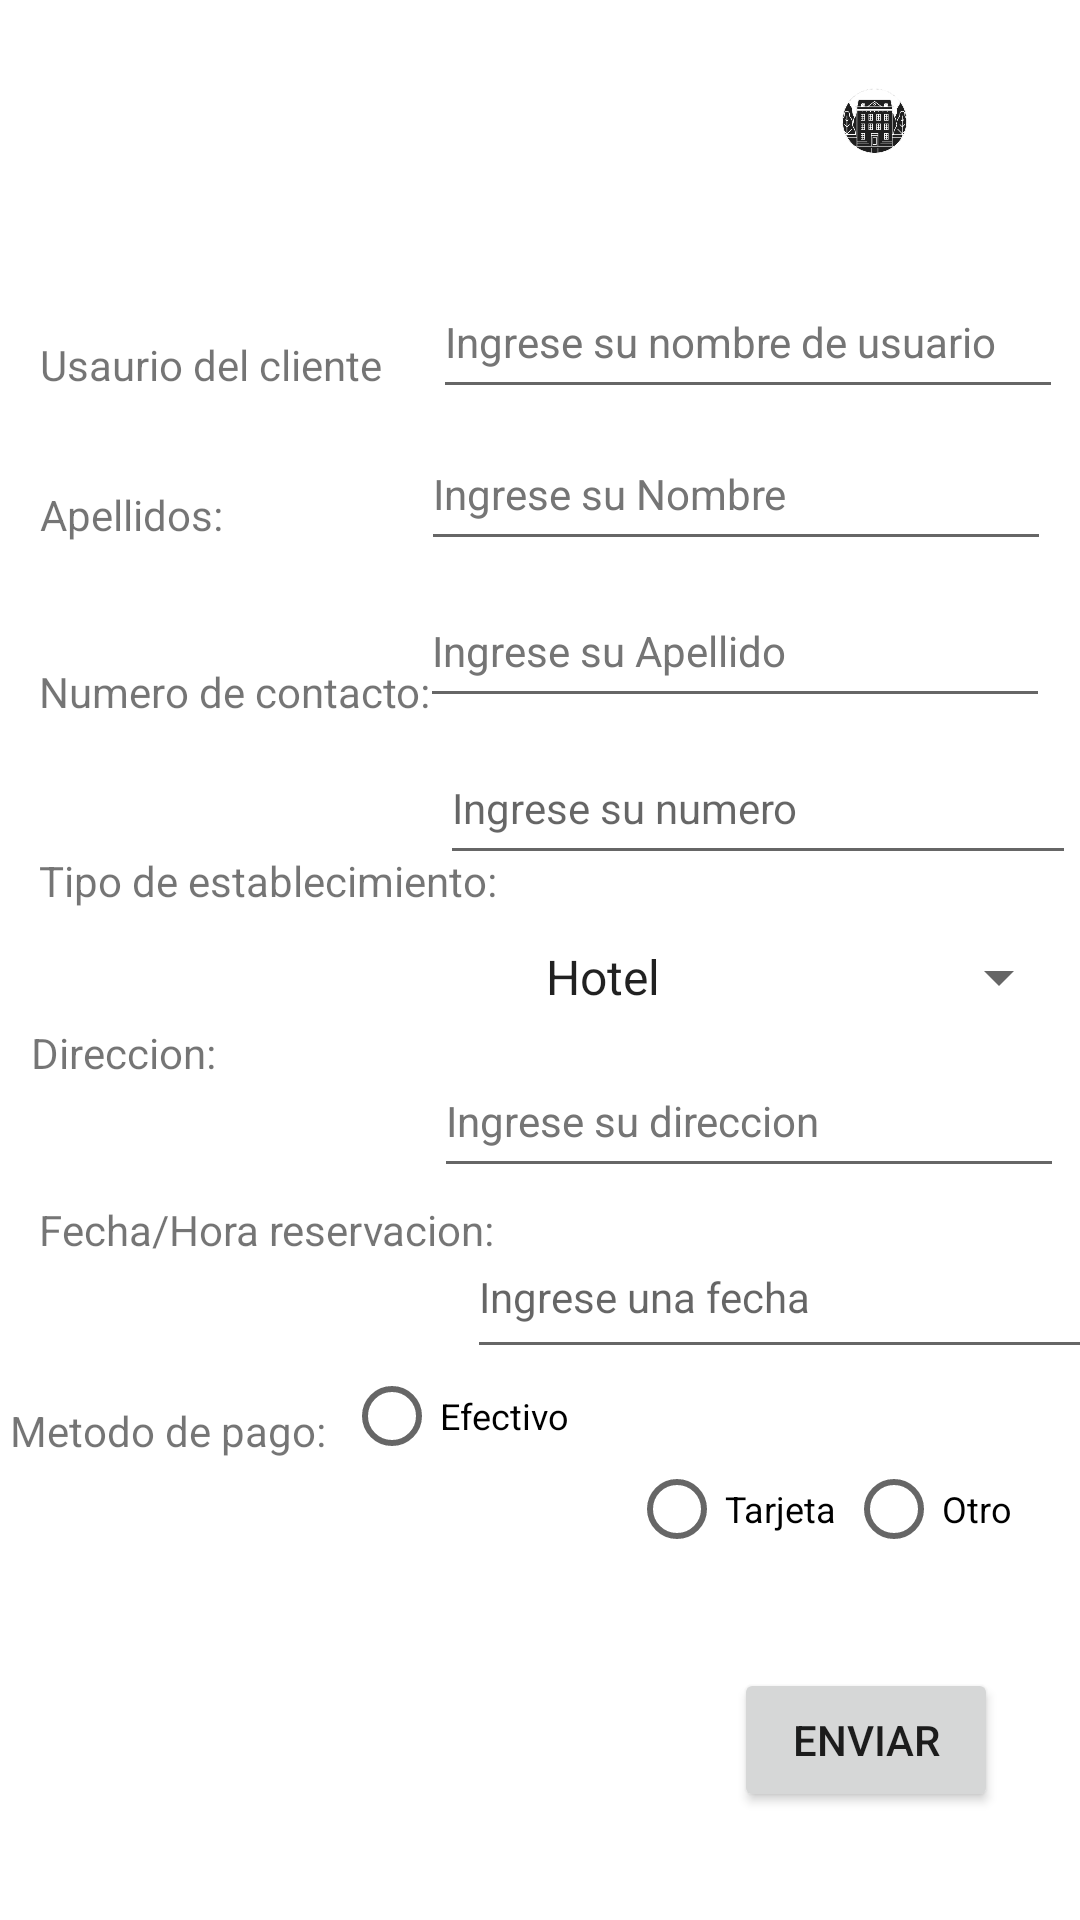

Layout XML and referenced resources for this Android screen:
<!-- AndroidManifest.xml: application theme Theme.ReservaYa_Prototipo -->
<!-- res/layout/activity_formulario.xml -->
<?xml version="1.0" encoding="utf-8"?>
<androidx.constraintlayout.widget.ConstraintLayout xmlns:android="http://schemas.android.com/apk/res/android"
    xmlns:app="http://schemas.android.com/apk/res-auto"
    xmlns:tools="http://schemas.android.com/tools"
    android:layout_width="match_parent"
    android:layout_height="match_parent"
    tools:context=".Formulario">

    <ImageView
        android:id="@+id/imageView2"
        android:layout_width="89dp"
        android:layout_height="54dp"
        app:layout_constraintBottom_toBottomOf="parent"
        app:layout_constraintEnd_toEndOf="parent"
        app:layout_constraintHorizontal_bias="0.903"
        app:layout_constraintStart_toStartOf="parent"
        app:layout_constraintTop_toTopOf="parent"
        app:layout_constraintVertical_bias="0.023"
        app:srcCompat="@drawable/logo2_reservaya" />

    <Button
        android:id="@+id/btnenviar"
        android:layout_width="wrap_content"
        android:layout_height="wrap_content"
        android:layout_marginBottom="36dp"
        android:text="@string/btn_enviar"
        app:layout_constraintBottom_toBottomOf="parent"
        app:layout_constraintEnd_toEndOf="parent"
        app:layout_constraintHorizontal_bias="0.899"
        app:layout_constraintStart_toStartOf="parent"
        app:layout_constraintTop_toBottomOf="@+id/rdbefecivo3"
        app:layout_constraintVertical_bias="1.0" />

    <RadioGroup
        android:layout_width="0dp"
        android:layout_height="4dp"
        android:orientation="vertical"
        app:layout_constraintBottom_toBottomOf="parent"
        app:layout_constraintStart_toStartOf="parent">

    </RadioGroup>

    <RadioButton
        android:id="@+id/rdbefecivo3"
        android:layout_width="89dp"
        android:layout_height="56dp"
        android:layout_marginBottom="140dp"
        android:text="@string/txt_efectivo"
        android:textSize="12sp"
        app:layout_constraintBottom_toBottomOf="parent"
        app:layout_constraintEnd_toStartOf="@+id/rdbtarjeta2"
        app:layout_constraintHorizontal_bias="0.949"
        app:layout_constraintStart_toStartOf="parent"
        app:layout_constraintTop_toBottomOf="@+id/txtfecha"
        app:layout_constraintVertical_bias="1.0" />

    <RadioButton
        android:id="@+id/rdbotro2"
        android:layout_width="78dp"
        android:layout_height="54dp"
        android:text="@string/txt_otro"
        android:textSize="12sp"
        app:layout_constraintBottom_toBottomOf="parent"
        app:layout_constraintEnd_toEndOf="parent"
        app:layout_constraintHorizontal_bias="1.0"
        app:layout_constraintStart_toStartOf="parent"
        app:layout_constraintTop_toBottomOf="@+id/txtfecha"
        app:layout_constraintVertical_bias="0.151"
        tools:ignore="DuplicateClickableBoundsCheck" />

    <RadioButton
        android:id="@+id/rdbtarjeta2"
        android:layout_width="78dp"
        android:layout_height="54dp"
        android:text="@string/txt_tarjeta"
        android:textSize="12sp"
        app:layout_constraintBottom_toBottomOf="parent"
        app:layout_constraintEnd_toEndOf="parent"
        app:layout_constraintHorizontal_bias="0.744"
        app:layout_constraintStart_toStartOf="parent"
        app:layout_constraintTop_toBottomOf="@+id/txtfecha"
        app:layout_constraintVertical_bias="0.151" />

    <TextView
        android:id="@+id/textView13"
        android:layout_width="wrap_content"
        android:layout_height="wrap_content"
        android:layout_marginTop="48dp"
        android:text="@string/txt_metodo_pago"
        app:layout_constraintEnd_toStartOf="@+id/rdbefecivo3"
        app:layout_constraintHorizontal_bias="0.355"
        app:layout_constraintStart_toStartOf="parent"
        app:layout_constraintTop_toBottomOf="@+id/textView11" />

    <TextView
        android:id="@+id/textView4"
        android:layout_width="wrap_content"
        android:layout_height="wrap_content"
        android:layout_marginTop="112dp"
        android:text="@string/txt_Usuario_Cliente"
        app:layout_constraintEnd_toEndOf="parent"
        app:layout_constraintHorizontal_bias="0.054"
        app:layout_constraintStart_toStartOf="parent"
        app:layout_constraintTop_toTopOf="parent" />

    <EditText
        android:id="@+id/txtusuariocliente"
        android:layout_width="210dp"
        android:layout_height="48dp"
        android:ems="10"
        android:hint="@string/hint_usuario"
        android:textColorHint="#757575"
        android:inputType="textPersonName"
        android:textSize="14sp"
        app:layout_constraintBottom_toBottomOf="parent"
        app:layout_constraintEnd_toEndOf="parent"
        app:layout_constraintHorizontal_bias="0.757"
        app:layout_constraintStart_toEndOf="@+id/textView4"
        app:layout_constraintTop_toTopOf="parent"
        app:layout_constraintVertical_bias="0.149" />

    <TextView
        android:id="@+id/textView7"
        android:layout_width="wrap_content"
        android:layout_height="wrap_content"
        android:layout_marginTop="36dp"
        android:text="@string/txt_apellido"
        app:layout_constraintBottom_toTopOf="@+id/txtnumerocontacto"
        app:layout_constraintEnd_toEndOf="parent"
        app:layout_constraintHorizontal_bias="0.045"
        app:layout_constraintStart_toStartOf="parent"
        app:layout_constraintTop_toBottomOf="@+id/textView6"
        app:layout_constraintVertical_bias="0.259" />

    <TextView
        android:id="@+id/textView11"
        android:layout_width="wrap_content"
        android:layout_height="wrap_content"
        android:text="@string/txt_fecha"
        app:layout_constraintBottom_toBottomOf="parent"
        app:layout_constraintEnd_toEndOf="parent"
        app:layout_constraintHorizontal_bias="0.062"
        app:layout_constraintStart_toStartOf="parent"
        app:layout_constraintTop_toBottomOf="@+id/textView10"
        app:layout_constraintVertical_bias="0.144" />

    <Spinner
        android:id="@+id/cmbx_establecimientio"
        android:layout_width="183dp"
        android:layout_height="48dp"
        android:entries="@array/str_establecimientos"
        app:layout_constraintBottom_toBottomOf="parent"
        app:layout_constraintEnd_toEndOf="parent"
        app:layout_constraintHorizontal_bias="0.727"
        app:layout_constraintStart_toEndOf="@+id/textView9"
        app:layout_constraintTop_toBottomOf="@+id/txtnumerocontacto"
        app:layout_constraintVertical_bias="0.033"
        tools:ignore="SpeakableTextPresentCheck" />

    <TextView
        android:id="@+id/textView10"
        android:layout_width="69dp"
        android:layout_height="22dp"
        android:text="@string/txt_direccion"
        app:layout_constraintBottom_toBottomOf="parent"
        app:layout_constraintEnd_toStartOf="@+id/txtdireccioncliente"
        app:layout_constraintHorizontal_bias="0.136"
        app:layout_constraintStart_toStartOf="parent"
        app:layout_constraintTop_toBottomOf="@+id/textView9"
        app:layout_constraintVertical_bias="0.122" />

    <EditText
        android:id="@+id/txtnumerocontacto"
        android:layout_width="212dp"
        android:layout_height="48dp"
        android:layout_marginTop="40dp"
        android:ems="10"
        android:hint="@string/hint_numero_contacto"
        android:inputType="number"
        android:minHeight="48dp"
        android:textSize="14sp"
        app:layout_constraintBottom_toBottomOf="parent"
        app:layout_constraintEnd_toEndOf="parent"
        app:layout_constraintHorizontal_bias="0.693"
        app:layout_constraintStart_toEndOf="@+id/textView8"
        app:layout_constraintTop_toTopOf="parent"
        app:layout_constraintVertical_bias="0.369"
        tools:ignore="SpeakableTextPresentCheck" />

    <TextView
        android:id="@+id/textView8"
        android:layout_width="wrap_content"
        android:layout_height="wrap_content"
        android:layout_marginTop="40dp"
        android:text="@string/txt_numero_de_contacto"
        app:layout_constraintEnd_toEndOf="parent"
        app:layout_constraintHorizontal_bias="0.057"
        app:layout_constraintStart_toStartOf="parent"
        app:layout_constraintTop_toBottomOf="@+id/textView7" />

    <TextView
        android:id="@+id/textView6"
        android:layout_width="wrap_content"
        android:layout_height="wrap_content"
        android:layout_marginBottom="536dp"
        android:text="@string/txt_nombre"
        app:layout_constraintBottom_toBottomOf="parent"
        app:layout_constraintEnd_toEndOf="parent"
        app:layout_constraintHorizontal_bias="0.044"
        app:layout_constraintStart_toStartOf="parent"
        app:layout_constraintTop_toBottomOf="@+id/textView4"
        app:layout_constraintVertical_bias="1.0" />

    <EditText
        android:id="@+id/txtapellidocliente"
        android:layout_width="210dp"
        android:layout_height="48dp"
        android:ems="10"
        android:hint="@string/hint_apellido"
        android:inputType="textPersonName"
        android:textColorHint="#757575"
        android:textSize="14sp"
        app:layout_constraintBottom_toBottomOf="parent"
        app:layout_constraintEnd_toEndOf="parent"
        app:layout_constraintHorizontal_bias="0.869"
        app:layout_constraintStart_toEndOf="@+id/textView7"
        app:layout_constraintTop_toTopOf="parent"
        app:layout_constraintVertical_bias="0.323" />

    <TextView
        android:id="@+id/textView9"
        android:layout_width="wrap_content"
        android:layout_height="wrap_content"
        android:layout_marginTop="44dp"
        android:text="@string/txt_establecimiento"
        app:layout_constraintEnd_toEndOf="parent"
        app:layout_constraintHorizontal_bias="0.062"
        app:layout_constraintStart_toStartOf="parent"
        app:layout_constraintTop_toBottomOf="@+id/textView8" />

    <EditText
        android:id="@+id/txtnombrecliente"
        android:layout_width="210dp"
        android:layout_height="48dp"
        android:ems="10"
        android:hint="@string/hint_nombre"
        android:inputType="textPersonName"
        android:textColorHint="#757575"
        android:textSize="14sp"
        app:layout_constraintBottom_toBottomOf="parent"
        app:layout_constraintEnd_toEndOf="parent"
        app:layout_constraintHorizontal_bias="0.885"
        app:layout_constraintStart_toEndOf="@+id/textView6"
        app:layout_constraintTop_toTopOf="parent"
        app:layout_constraintVertical_bias="0.235" />

    <EditText
        android:id="@+id/txtdireccioncliente"
        android:layout_width="210dp"
        android:layout_height="48dp"
        android:ems="10"
        android:hint="@string/hint_direccion"
        android:textColorHint="#757575"
        android:inputType="textPersonName"
        android:textSize="14sp"
        app:layout_constraintBottom_toBottomOf="parent"
        app:layout_constraintEnd_toEndOf="parent"
        app:layout_constraintHorizontal_bias="0.772"
        app:layout_constraintStart_toEndOf="@+id/textView4"
        app:layout_constraintTop_toTopOf="parent"
        app:layout_constraintVertical_bias="0.588" />

    <EditText
        android:id="@+id/txtfecha"
        android:layout_width="213dp"
        android:layout_height="51dp"
        android:ems="10"
        android:hint="@string/hint_fecha"
        android:inputType="date"
        android:minHeight="48dp"
        android:textSize="14sp"
        app:layout_constraintBottom_toBottomOf="parent"
        app:layout_constraintEnd_toEndOf="parent"
        app:layout_constraintHorizontal_bias="0.531"
        app:layout_constraintStart_toEndOf="@+id/textView11"
        app:layout_constraintTop_toBottomOf="@+id/txtdireccioncliente"
        app:layout_constraintVertical_bias="0.048"
        tools:ignore="SpeakableTextPresentCheck,TextContrastCheck" />

</androidx.constraintlayout.widget.ConstraintLayout>
<!-- resources referenced by this layout -->
<resources>
  <string-array name="str_establecimientos">
          <item>Hotel</item>
          <item>Restaurante</item>
          <item>Cine</item>
          <item>Otros</item>
  
      </string-array>
  <!-- drawable logo2_reservaya: png bitmap (drawable, 17398 bytes) -->
  <string name="btn_enviar"> Enviar </string>
  <string name="hint_apellido"> Ingrese su Apellido </string>
  <string name="hint_direccion"> Ingrese su direccion </string>
  <string name="hint_fecha"> Ingrese una fecha </string>
  <string name="hint_nombre"> Ingrese su Nombre </string>
  <string name="hint_numero_contacto"> Ingrese su numero </string>
  <string name="hint_usuario"> Ingrese su nombre de usuario </string>
  <string name="txt_Usuario_Cliente"> Usaurio del cliente </string>
  <string name="txt_apellido"> Apellidos: </string>
  <string name="txt_direccion"> Direccion: </string>
  <string name="txt_efectivo"> Efectivo </string>
  <string name="txt_establecimiento"> Tipo de establecimiento: </string>
  <string name="txt_fecha"> Fecha/Hora reservacion: </string>
  <string name="txt_metodo_pago"> Metodo de pago: </string>
  <string name="txt_nombre"> Nombre: </string>
  <string name="txt_numero_de_contacto"> Numero de contacto: </string>
  <string name="txt_otro"> Otro </string>
  <string name="txt_tarjeta"> Tarjeta </string>
  <style name="Theme.ReservaYa_Prototipo" parent="Theme.MaterialComponents.DayNight.DarkActionBar">
          
          <item name="colorPrimary">@color/purple_500</item>
          <item name="colorPrimaryVariant">@color/purple_700</item>
          <item name="colorOnPrimary">@color/white</item>
          
          <item name="colorSecondary">@color/teal_200</item>
          <item name="colorSecondaryVariant">@color/teal_700</item>
          <item name="colorOnSecondary">@color/black</item>
          
          <item name="android:statusBarColor" tools:targetApi="l">?attr/colorPrimaryVariant</item>
          
      </style>
  <color name="purple_500">#FF6200EE</color>
  <color name="purple_700">#FF3700B3</color>
  <color name="white">#FFFFFFFF</color>
  <color name="teal_200">#FF03DAC5</color>
  <color name="teal_700">#FF018786</color>
  <color name="black">#FF000000</color>
</resources>
